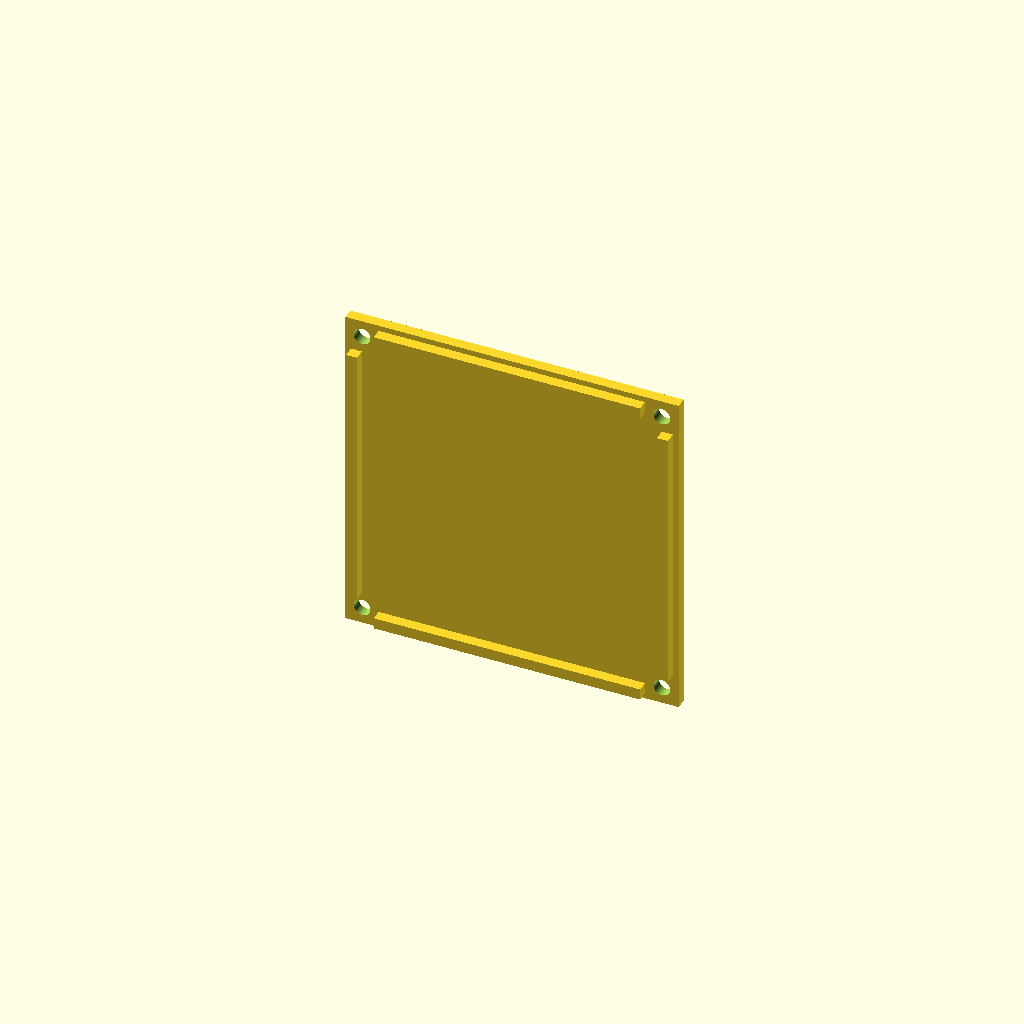
Cell 1 — every parameter at its default value.
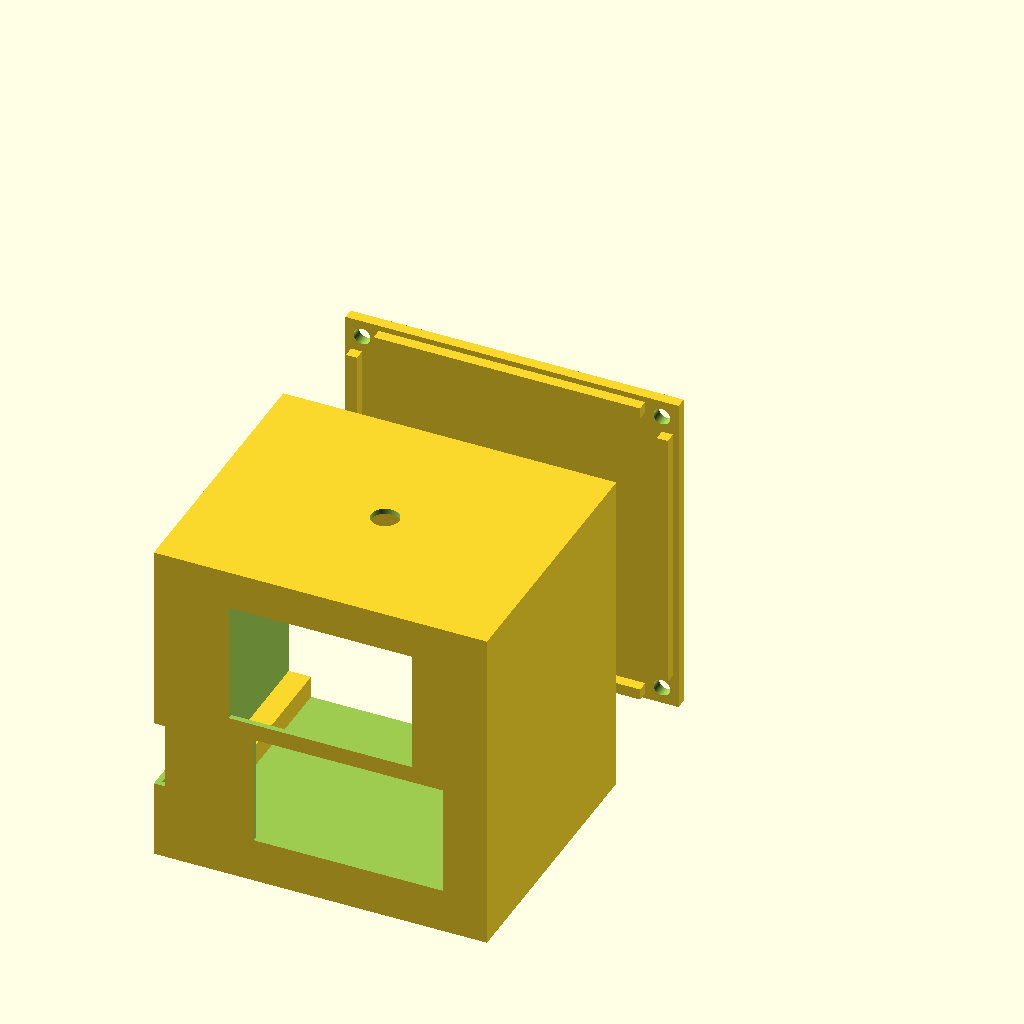
Cell 2 — case set to true, the other parameters unchanged.
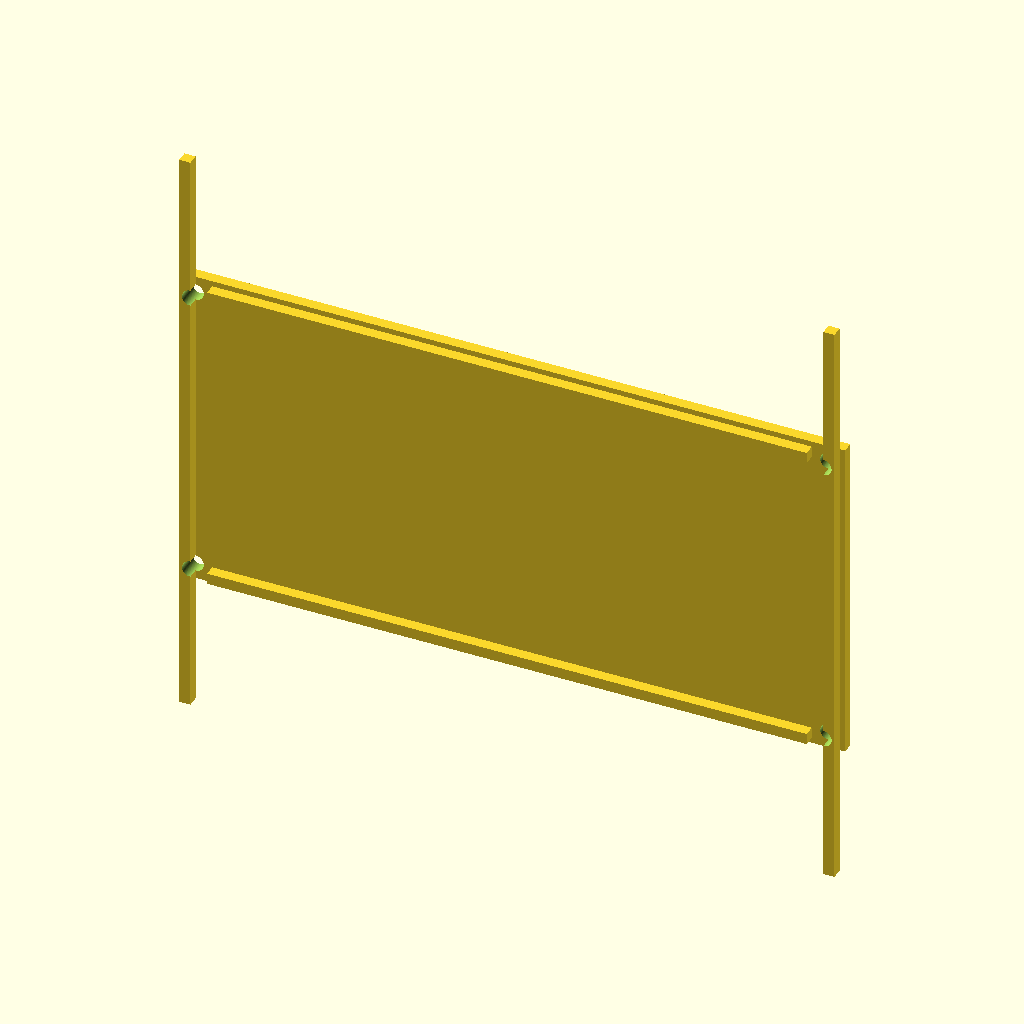
Cell 3: the same model with width = 120.
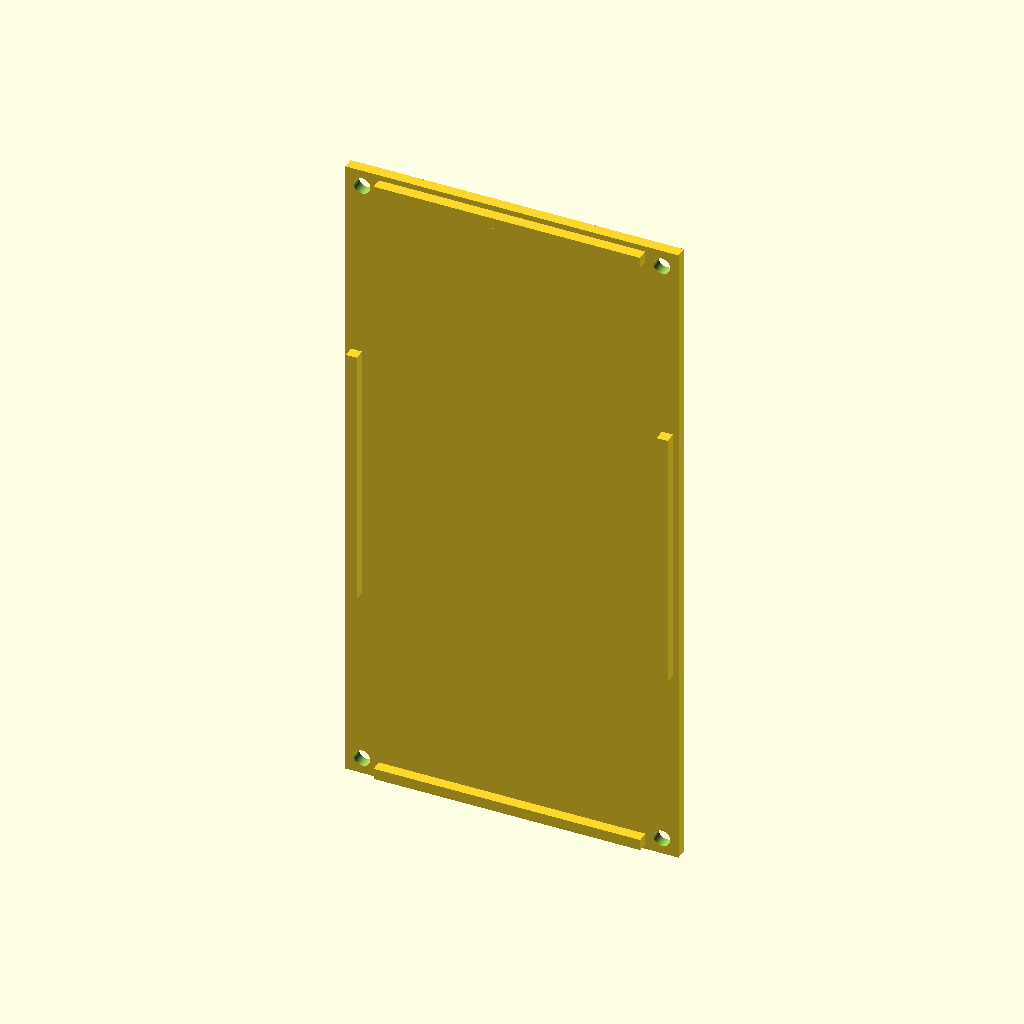
Cell 4: height = 120 (everything else at default).
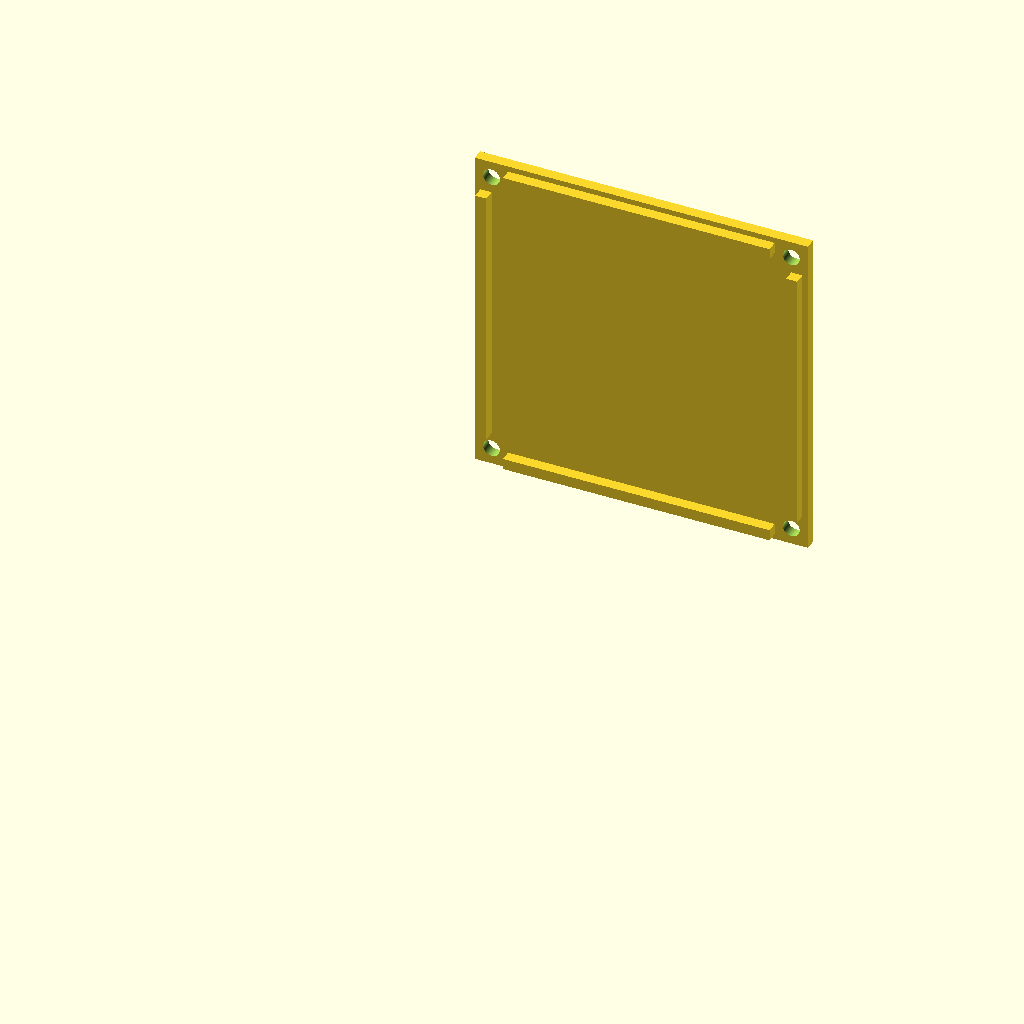
Cell 5 — depth set to 100, the other parameters unchanged.
All cells are drawn from one camera (rotation 55°, 0°, 25°, orthographic, colour scheme Cornfield), so only the parameter changes between them.
OpenSCAD source file sciebo_upload/Gehäuse_Klassenzimmermodul/case.scad:
$fn=100;

case=false;
back=true;


width=60;
height=60;
depth=50;

wall=2;

// display
display_width=34;
display_height=20;
display_x=5;
display_y=-30;
display_z=-12;

// sensor
sensor_width=33;
sensor_height=22;
sensor_x=0;
sensor_y=-30;
sensor_z=12;

// usb connector
usb_width=10;
usb_height=12;
usb_x=-33;
usb_y=-21;
usb_z=-10;

// LED
led_diameter=5;
led_x=0;
led_y=0;
led_z=height/2-wall/2;

if (case) {
  difference() {
    union() {
      difference() { // case
        cube([width,depth,height], center=true);  // body
        translate ([0,wall/2,0]) cube([width-wall,depth,height-wall], center=true); // inner space
        translate([display_x,display_y+wall,display_z]) cube([display_width, 10, display_height], center=true); // display
        translate([sensor_x,sensor_y+wall,sensor_z]) cube([sensor_width, 10, sensor_height], center=true); // sensor
        translate([usb_x,usb_y,usb_z]) rotate([90,0,0]) cube([usb_width, usb_height, 10], center=true); // usb connector
        translate([led_x,led_y,led_z]) cylinder(d=led_diameter, h=wall*2, center=true); // led
      }
      translate([(width/2-wall*1.5), 0, (height/2-wall*1.5)], center=true) corner();
      translate([-(width/2-wall*1.5), 0, -(height/2-wall*1.5)], center=true) corner();
      translate([-(width/2-wall*1.5), 0, height/2-wall*1.5], center=true) corner();
      translate([width/2-wall*1.5, 0, -(height/2-wall*1.5)], center=true) corner();
    }
    //translate([0,30,0]) cube([100,100,100], center=true); // block for print debugging
  }
}

module corner() { // corner blocks for screws
  width=4;
  hole=2;
  difference() {
    translate([0,0,0]) cube([width, depth, width], center=true);
    translate([0,1,0]) rotate([90,0,0]) cylinder(d=hole, h=depth, center=true);
  }
}

if (back) {
  difference() {
    hole=3;
    translate([0,depth,0]) union() {
      cube([width,wall,height], center=true); // back plate
      translate([0,-wall,height/2-wall]) cube([width-12,wall,wall], center=true); // top
      translate([0,-wall,-(height/2-wall)]) cube([width-12,wall,wall], center=true); // bottom
      translate([width/2-wall,-wall,0]) rotate ([0,90,0]) cube([width-12,wall,wall], center=true); // left
      translate([-(width/2-wall),-wall,0]) rotate ([0,90,0])  cube([width-12,wall,wall], center=true); // right   
    };
    translate([width/2-wall*1.5,depth,height/2-wall*1.5]) rotate ([90,0,0]) cylinder(d=hole,h=10, center=true);
    translate([-(width/2-wall*1.5),depth,-(height/2-wall*1.5)]) rotate ([90,0,0]) cylinder(d=hole,h=10, center=true);
    translate([-(width/2-wall*1.5),depth,height/2-wall*1.5]) rotate ([90,0,0]) cylinder(d=hole,h=10, center=true);
    translate([width/2-wall*1.5,depth,-(height/2-wall*1.5)]) rotate ([90,0,0]) cylinder(d=hole,h=10, center=true);
  };
}
Parameter table extracted from the source (name, type, default, range or options):
case: bool, default false
back: bool, default true
width: number, default 60
height: number, default 60
depth: number, default 50
wall: number, default 2
display_width: number, default 34
display_height: number, default 20
display_x: number, default 5
display_y: number, default -30
display_z: number, default -12
sensor_width: number, default 33
sensor_height: number, default 22
sensor_x: number, default 0
sensor_y: number, default -30
sensor_z: number, default 12
usb_width: number, default 10
usb_height: number, default 12
usb_x: number, default -33
usb_y: number, default -21
usb_z: number, default -10
led_diameter: number, default 5
led_x: number, default 0
led_y: number, default 0
